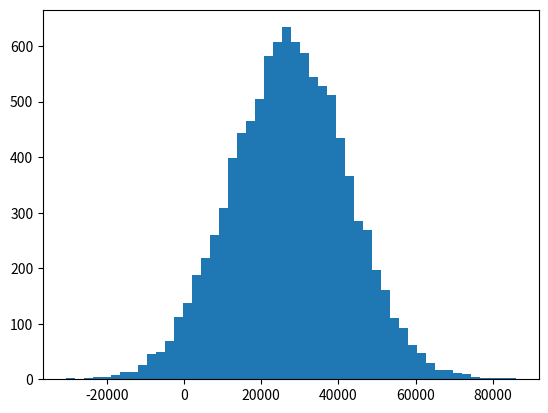

The script that saved this image:

# coding: utf-8

# # Mittelwert, Medianwert, Modalwert: Einführung in NumPy

# ## Mittelwert vs. Median

# Zuerst erstellen wir ein paar Musterdaten zu den Einkommen. Wir verwenden dazu eine Normalverteilung mit einer Standardabweichung von 15.000 sowie 10.000 Datenpunkten. (Wir werden die Fachbegriffe später noch genauer einführen, wenn du dich damit noch nicht auskennst - kein Problem)
# 
# Anschließend berechne den Durchschnitt (auf Englisch: mean) dieser Daten - er sollte ungefähr bei 27.000 liegen:

# In[29]:


import numpy as np

incomes = np.random.normal(27000, 15000, 10000)
np.mean(incomes)


# Wir teilen die Daten dann auf 50 Werte auf, und lassen uns das Histogramm ausgeben:

# In[30]:


get_ipython().run_line_magic('matplotlib', 'inline')
import matplotlib.pyplot as plt
plt.hist(incomes, 50)
plt.show()


# Berechne jetzt den Medianwert (median) dieser Daten - da wir eine gleichmäßige Verteilung haben, sollte auch er bei ungefähr 27.000 liegen:

# In[31]:


np.median(incomes)


# [redacted]

# In[32]:


incomes = np.append(incomes, [1000000000])


# Der Median verändert sich nicht wirklich, aber der Durchschnitt!

# In[33]:


np.median(incomes)


# In[34]:


np.mean(incomes)


# ## Modalwert

# Zuerst generieren wir ein paar zufällige Beispiel - Altersdaten.

# In[35]:


ages = np.random.randint(18, high=90, size=500)
ages


# Und berechnen dann den Modalwert:

# In[36]:


from scipy import stats
stats.mode(ages)

